8-way image classification set "densenet_nocrop" from GitHub (Marsh16/MangoLeafDisease_Model_Thesis); label vocabulary: anthracnose, bacterial canker, cutting weevil, die back, gall midge, healthy, powdery mildew, sooty mould.

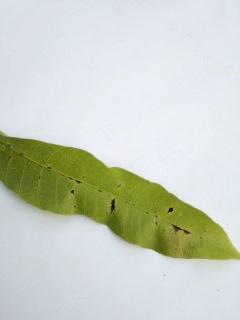
Label: anthracnose

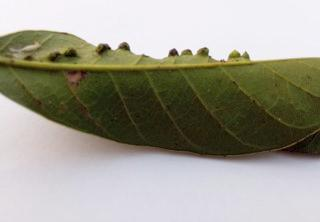
Label: gall midge

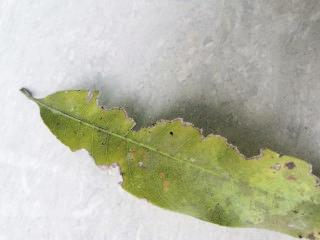
Label: bacterial canker

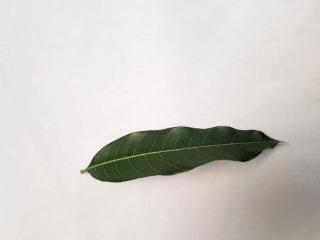
Label: healthy

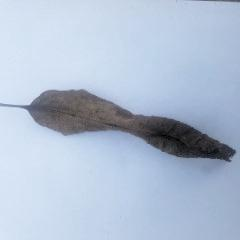
Label: die back

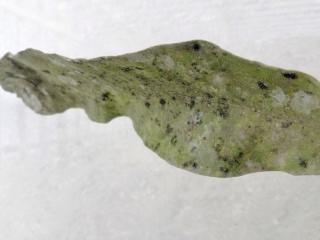
Label: sooty mould
